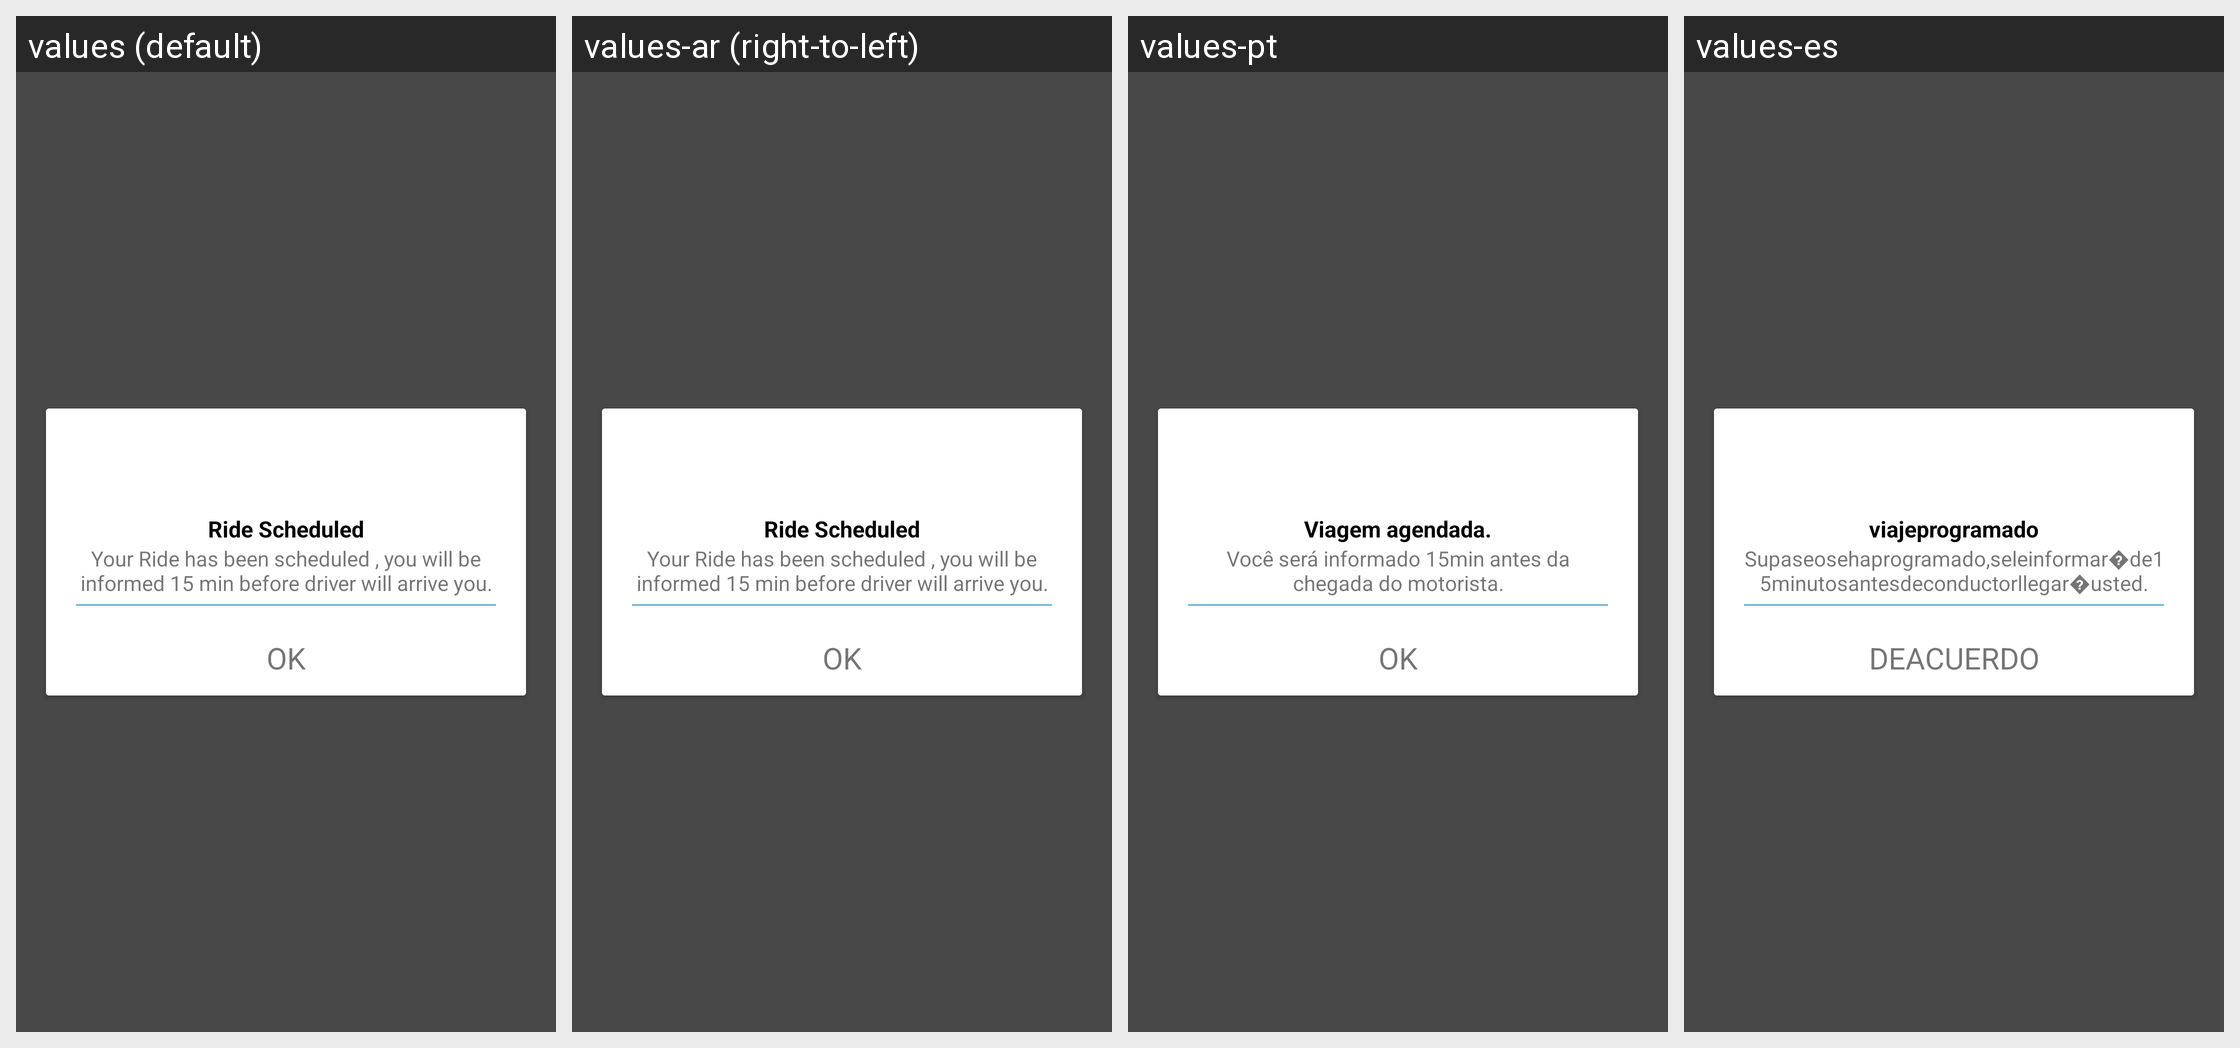

For this localized Android screen grid, give each drawn string resource with its value in every locale shown.
Android screen res/layout/dialog_ride_schedule_successfully.xml rendered under 4 locales, left to right: values (default), values-ar (right-to-left), values-pt, values-es. Device: Nexus 5 (rendered at 1080×1920; each locale shown at half size, 540×960, under a caption strip naming it); theme AppTheme.
Strings drawn on this screen, with the default value and each locale's value (text and hints the layout hard-codes, and strings that could not be matched under every locale, appear in the picture but are not listed):

TRIAL_RIDE_LATER_DIALOG_ACTIVITY__ride_scheduled
  values: Ride Scheduled
  values-ar: Ride Scheduled
  values-pt: Viagem agendada.
  values-es: viajeprogramado

TRIAL_RIDE_LATER_DIALOG_ACTIVITY__your_ride_has_been_scedule_driver_details_will_be_shared_15_min_before_your_pickup_time
  values: Your Ride has been scheduled , you will be informed 15 min before driver will arrive you.
  values-ar: Your Ride has been scheduled , you will be informed 15 min before driver will arrive you.
  values-pt: Você será informado 15min antes da chegada do motorista.
  values-es: Supaseosehaprogramado,seleinformar�de15minutosantesdeconductorllegar�usted.

TRIAL_RIDE_LATER_DIALOG_ACTIVITY__ok
  values: OK
  values-ar: OK
  values-pt: OK
  values-es: DEACUERDO
